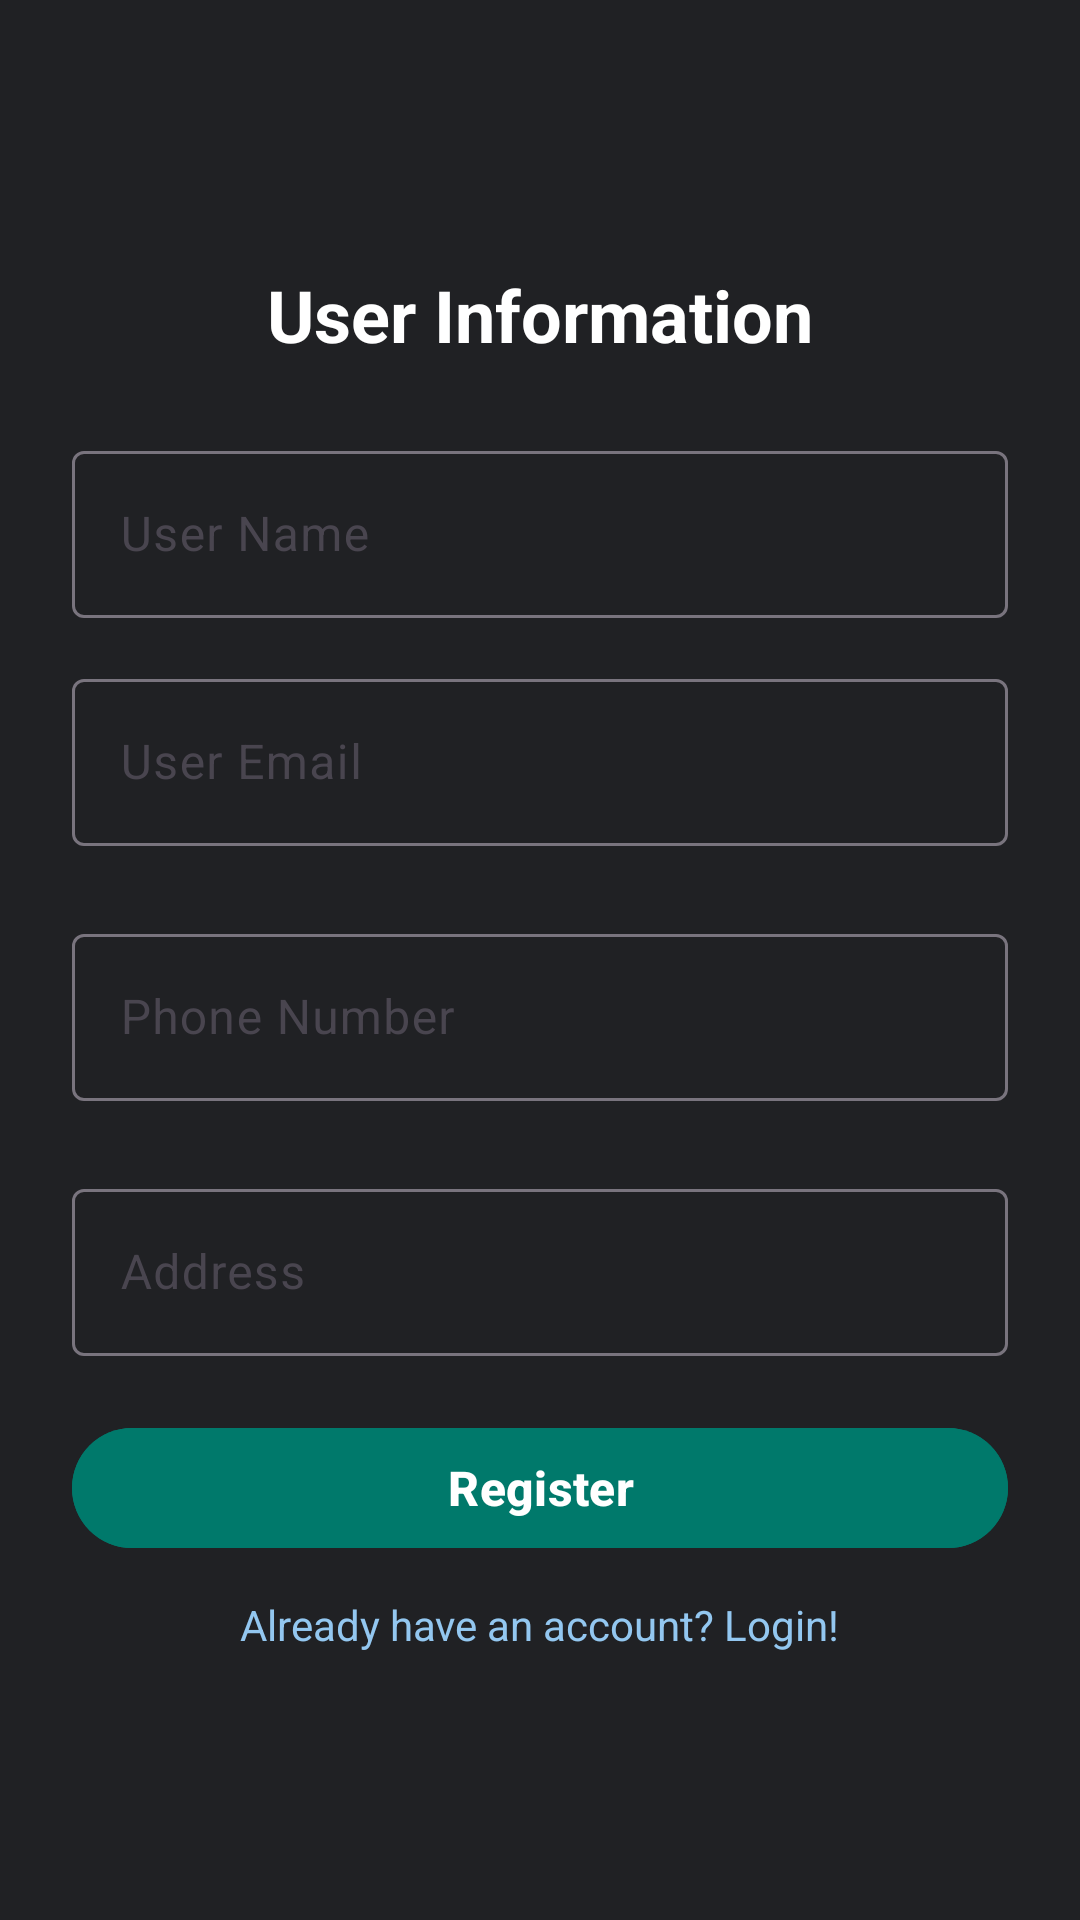

Android layout source for this screen:
<!-- AndroidManifest.xml: application theme Theme.YourBank -->
<!-- res/layout/activity_registration.xml -->
<?xml version="1.0" encoding="utf-8"?>
<LinearLayout xmlns:android="http://schemas.android.com/apk/res/android"
    xmlns:app="http://schemas.android.com/apk/res-auto"
    xmlns:tools="http://schemas.android.com/tools"
    tools:context=".ui.user.RegistrationActivity"
    android:background="@drawable/background"
    android:id="@+id/registrationActivity"
    android:layout_width="match_parent"
    android:layout_height="match_parent"
    android:orientation="vertical"
    android:gravity="center"
    android:padding="24dp">

    <TextView
        android:layout_width="wrap_content"
        android:layout_height="wrap_content"
        android:layout_gravity="center"
        android:text="@string/userInformation"
        android:textColor="@color/white"
        android:textSize="24sp"
        android:textStyle="bold"/>

    <com.google.android.material.textfield.TextInputLayout
        android:layout_marginTop="24dp"
        android:layout_width="match_parent"
        android:layout_height="wrap_content">
        <com.google.android.material.textfield.TextInputEditText
            android:id="@+id/userNameInput"
            android:layout_width="match_parent"
            android:hint="@string/userName"
            android:inputType="text"
            android:textColor="@color/white"
            android:layout_height="wrap_content"/>
    </com.google.android.material.textfield.TextInputLayout>

    <com.google.android.material.textfield.TextInputLayout
        android:layout_marginTop="15dp"
        android:layout_width="match_parent"
        android:layout_height="wrap_content">
        <com.google.android.material.textfield.TextInputEditText
            android:id="@+id/emailInput"
            android:layout_width="match_parent"
            android:hint="@string/email"
            android:inputType="textEmailAddress"
            android:textColor="@color/white"
            android:layout_height="wrap_content"/>
    </com.google.android.material.textfield.TextInputLayout>

    <com.google.android.material.textfield.TextInputLayout
        android:layout_marginTop="24dp"
        android:layout_width="match_parent"
        android:layout_height="wrap_content">
        <com.google.android.material.textfield.TextInputEditText
            android:id="@+id/phoneNumberInput"
            android:layout_width="match_parent"
            android:hint="@string/phone"
            android:inputType="textAutoComplete"
            android:textColor="@color/white"
            android:layout_height="wrap_content"/>
    </com.google.android.material.textfield.TextInputLayout>

    <com.google.android.material.textfield.TextInputLayout
        android:layout_marginTop="24dp"
        android:layout_width="match_parent"
        android:layout_height="wrap_content">
        <com.google.android.material.textfield.TextInputEditText
            android:id="@+id/addressInput"
            android:layout_width="match_parent"
            android:hint="@string/address"
            android:inputType="textAutoComplete"
            android:textColor="@color/white"
            android:layout_height="wrap_content"/>
    </com.google.android.material.textfield.TextInputLayout>

    
    <com.google.android.material.button.MaterialButton
        android:id="@+id/registerButton"
        android:layout_width="match_parent"
        android:layout_height="wrap_content"
        android:text="@string/register"
        android:textSize="16sp"
        android:textStyle="bold"
        android:backgroundTint="@color/primary"
        android:textColor="@color/white"
        android:layout_marginTop="20dp"/>

    
    <com.google.android.material.progressindicator.CircularProgressIndicator
        android:id="@+id/registerProgressIndicator"
        android:layout_width="wrap_content"
        android:layout_height="wrap_content"
        android:visibility="gone"
        android:indeterminate="true"
        android:layout_marginTop="20dp" />

    <TextView
        android:id="@+id/alreadyAccountTextButton"
        android:layout_marginTop="12dp"
        android:layout_width="wrap_content"
        android:layout_height="wrap_content"
        android:textColor="@color/light_blue"
        android:text="@string/already_have_an_account_login"
        android:clickable="true"
        android:focusable="true" />

</LinearLayout>
<!-- resources referenced by this layout -->
<resources>
  <color name="light_blue">#93C7F0</color>
  <color name="primary">#00796B</color>
  <color name="white">#FFFFFFFF</color>
  <string name="address">Address</string>
  <string name="already_have_an_account_login">Already have an account? Login!</string>
  <string name="email">User Email</string>
  <string name="phone">Phone Number</string>
  <string name="register">Register</string>
  <string name="userInformation">User Information</string>
  <string name="userName">User Name</string>
  <style name="Theme.YourBank" parent="Base.Theme.YourBank" />
  <style name="Base.Theme.YourBank" parent="Theme.Material3.DayNight.NoActionBar">
          <item name="android:colorBackground">@color/dark_background</item>
          <item name="android:textColorPrimary">@color/text_primary</item>
          <item name="android:navigationBarColor">@color/bottom_nav_dark</item>
      </style>
  <color name="dark_background">#202124</color>
  <color name="text_primary">#E8EAED</color>
  <color name="bottom_nav_dark">#292A2D</color>
</resources>
